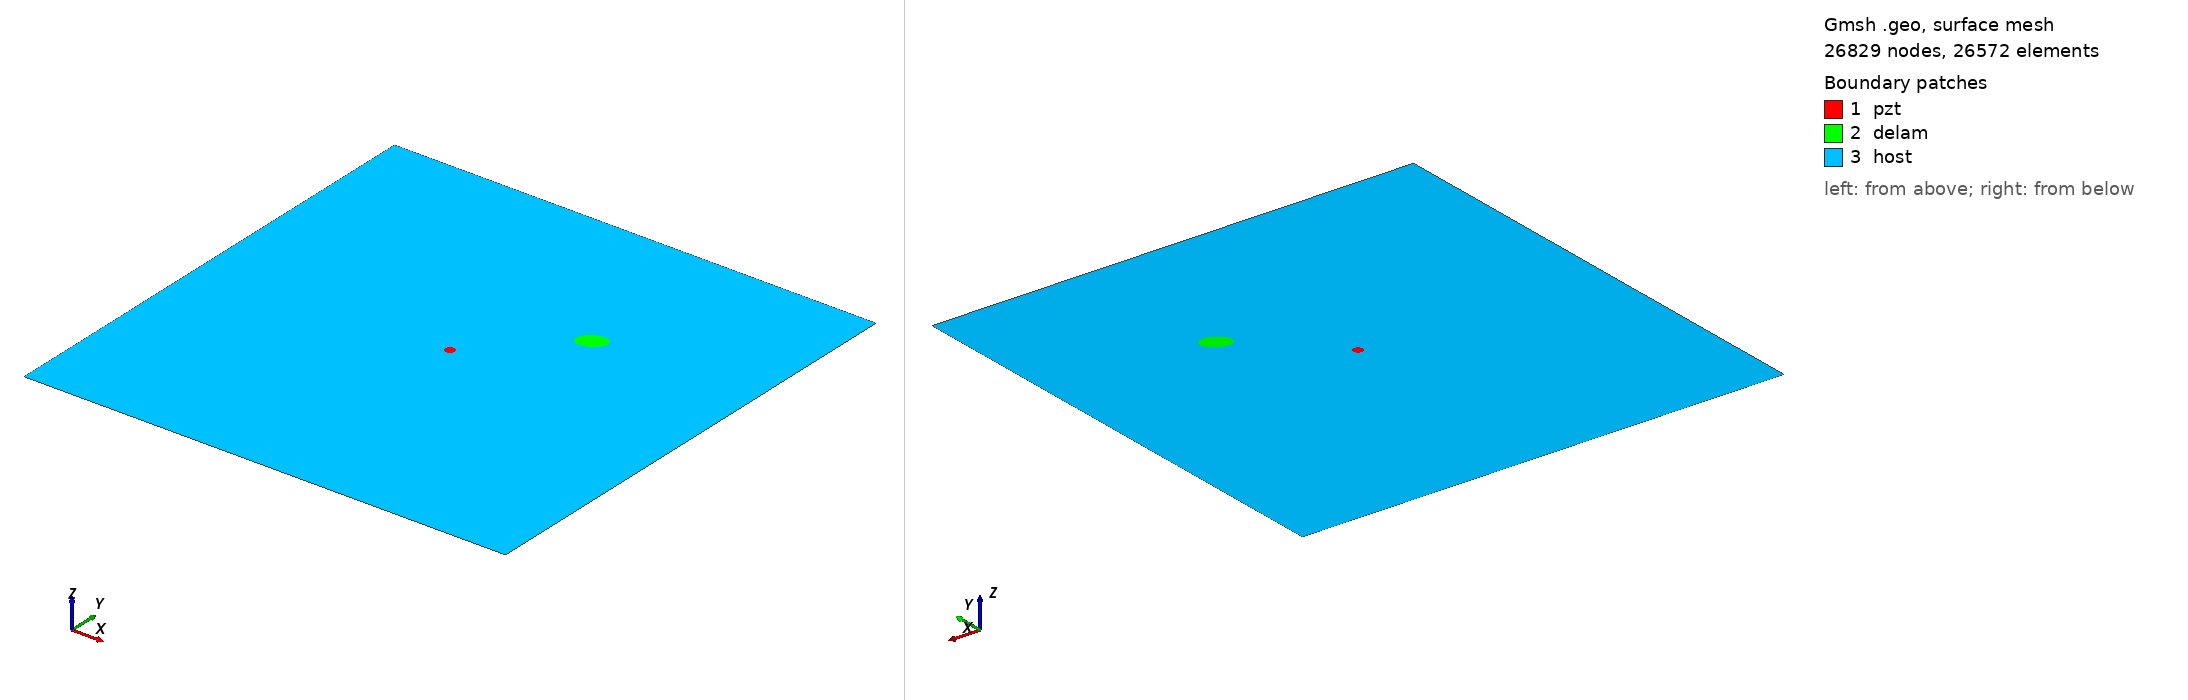

Gmsh geometry script, surface-meshed: 26829 nodes, 26572 surface elements. Boundary patches (legend numbers): 1 pzt, 2 delam, 3 host. Left view from above one corner, right view from below the opposite corner. Legend entries are the model's physical surfaces. The drawing asked Gmsh for element sizes between 1% and 20% of the model's largest extent; the script's own settings can give other sizes.

=== delam1_position_no_67_a_15mm_b_10mm_angle_30.geo (drawn) ===
SetFactory("OpenCASCADE");
L=0.500000; 
W=0.500000; 
a=0.015000; 
b=0.010000; 
x=0.333333; 
y=0.333333; 
alpha=0.166667 *Pi; 
r=0.005000; 
xpzt=0.250000; 
ypzt=0.250000; 
//+
Point(1) = {0, 0, 0, 1.0};
//+
Point(2) = {L, 0, 0, 1.0};
//+
Point(3) = {L, W, 0, 1.0};
//+
Point(4) = {0, W, 0, 1.0};
//+
Line(1) = {1, 2};
//+
Line(2) = {2, 3};
//+
Line(3) = {3, 4};
//+
Line(4) = {4, 1};
//+
Circle(5) = {xpzt, ypzt, -0, r, 0, 2*Pi};
//+
Ellipse(6) = {x, y, -0, a, b, 0, 2*Pi};
//+
Rotate {{0, 0, 1}, {x, y, 0}, alpha} {
  Curve{6}; 
}
//+
Curve Loop(1) = {4, 1, 2, 3};
//+
Curve Loop(2) = {6};
//+
Curve Loop(3) = {5};
//+
Curve Loop(4) = {6};
//+
Curve Loop(5) = {5};
//+
Plane Surface(1) = {5};
//+
Plane Surface(2) = {4};
//+
Plane Surface(3) = {1, 2, 3};
//+
Point(9) = {xpzt, ypzt, 0, 1.0};
//+
Point{9} In Surface {1};// mesh node at centre of pzt
//+
Physical Surface("pzt") = {1};
//+
Physical Surface("delam") = {2};
//+
Physical Surface("host") = {3};

Mesh.Algorithm = 6; // Frontal
Mesh.CharacteristicLengthFactor = 0.080000;
Mesh.CharacteristicLengthMin = 0.001000;
Mesh.CharacteristicLengthMax = 0.200000;
Mesh.RecombineAll = 1; // Apply recombination algorithm
Mesh.SubdivisionAlgorithm = 1; // 1: all quadrangles
Mesh.Smoothing = 1;
